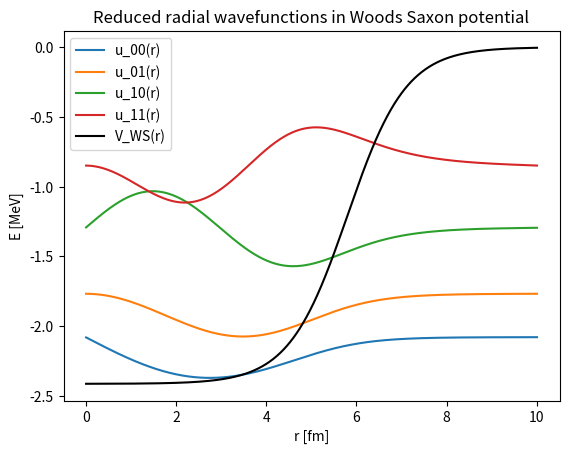

Recreate this plot in Python.

import numpy as np
import matplotlib.pyplot as plt


# discretize x-range

N = 1000
L = 15

x = np.linspace(-L/2, L/2, N)
x = np.linspace(0.01, 10, N)
dx = np.abs(x[1]-x[0])
print(dx)


def tridiag():
    """
    define tridiagonal matrix which returns second derivative in x
    """

    return - 1/(dx**2) * ( np.diag(np.full(N, -2)) + np.diag(np.ones(N-1),k=1) + np.diag(np.ones(N-1),k=-1))

def L2(x,l):
    """
    L^2 matrix with (angular-eigval / r^2) as diagonal elements
    """
    return np.diag( np.ones(N) * l*(l+1)/(x**2))

def V(x):
    """
    Harmonic oscillator potential
    """
    E0 = -55    # MeV    
    hw = 8.6
    mc2 = 939.57
    hc = 197.326

    const = 2*mc2 / (hc**2)

    V = ( 0.5 * (mc2)*(hw**2)* x**2 / (hc**2) ) + E0

    return const * V

HO_diag = np.diag(V(x))

def V_WS(x):
    """
    Woods-Saxon potential
    """
    R0 = 5.8
    a = 0.65
    mc2 = 939.57
    hc = 197.326
    const = 2*mc2 / (hc**2) # 2m/hbar^2 constant infront of V(r) in radial SE
    
    V = -50/(1+np.exp((x-R0)/a))

    return const * V

WS_diag = np.diag(V_WS(x))


H_HO = HO_diag + tridiag() + L2(x,0)
H_WS = WS_diag + tridiag() + L2(x,0)

eigvals, eigvecs = np.linalg.eig(H_WS)

# sort eigvals and eigvecs
sorted_i = np.argsort(eigvals)
eigvals = eigvals[sorted_i]
eigvecs = eigvecs[:, sorted_i]
eigvecs = eigvecs.T

hw = 8.6
mc2 = 939.57
hc = 197.326

# for i in range(3):
#     print(f"E{i} = ", (hc**2)*eigvals[i] / (2*mc2) )
#     plt.plot(x, 5*eigvecs[i] + eigvals[i], label=f"u_n={i},l=0")
# plt.plot(x, V_WS(x), color="black", label="WS potential")
# plt.title("Woods Saxon")
# plt.legend()
# plt.show()


# print analytical
def E_nl(n,l):
    return 8.6*(2*n + l + (3/2)) - 55

# print()
# print("Analytical energies:")
# print("E00 = ", E_nl(0,0))
# print("E10 = ", E_nl(1,0))
# print("E20 = ", E_nl(2,0))
# print("E30 = ", E_nl(3,0))

# print("E10 = ", E_nl(1,0))
# print("E01 = ", E_nl(0,1))
# print("E11 = ", E_nl(1,1))
# print("E12 = ", E_nl(1,2))




def SE_solver(V,l):
    
    tridiag = - 1/(dx**2) * ( np.diag(np.full(N, -2)) + np.diag(np.ones(N-1),k=1) + np.diag(np.ones(N-1),k=-1))
    V_diag = np.diag(V)
    L_diag = np.diag(np.ones(N) * l*(l+1)/(x**2))
    
    H = tridiag + V_diag + L_diag
    
    eigvals, eigvecs = np.linalg.eig(H)
    
    # sort eigvals and eigvecs
    sorted_i = np.argsort(eigvals)
    eigvals = eigvals[sorted_i]
    eigvecs = eigvecs[:, sorted_i]
    eigvecs = eigvecs.T
    
    return eigvals, eigvecs


# e1 = SE_solver(V_WS(x), 0)
# print((hc**2)*e1[0][0] / (2*mc2))


## l = 0,1,2 -> s,p,d
# u_00 = SE_solver(V_WS(x), 0)[1][0]  # [i][j]:[eigvals/or/eigvecs][index]


for n in range(2):
    for l in range(2):
        print(f"\E_{n}{l} = ", (hc**2)*SE_solver(V_WS(x),l)[0][n] / (2*mc2), "MeV")
        plt.plot(x, 5*SE_solver(V_WS(x),l)[1][n] + SE_solver(V_WS(x),l)[0][n], label=f"u_{n}{l}(r)")
plt.plot(x,V_WS(x), color="black", label="V_WS(r)")
plt.xlabel("r [fm]")
plt.ylabel("E [MeV]")
plt.title("Reduced radial wavefunctions in Woods Saxon potential")
plt.legend()
plt.show()